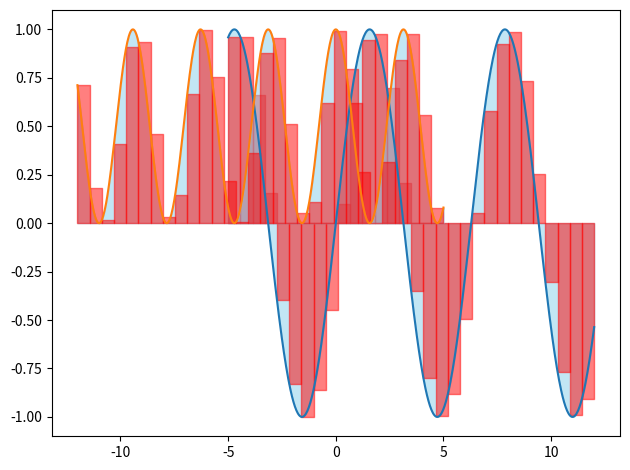

The matplotlib source for this figure:
from matplotlib import pyplot as plt
import numpy as np
from typing import Callable


def integral(x0, x1, steps:int=100, f:Callable=lambda x_: np.abs(np.sin(x_))) -> float:
    x = np.linspace(x0, x1, steps, endpoint=False)
    dx:float = abs(x[1] - x[0])
    y:np.ndarray = f(x)

    return (y * dx).sum()


def draw_integral(x0, x1, steps_f:int=100, steps_i:int=20, f:Callable=lambda x_: np.abs(np.sin(x_))) -> None:
    x_f = np.linspace(x0, x1, steps_f)
    x_i = np.linspace(x0, x1, steps_i, endpoint=False)
    y_f = f(x_f)
    y_i = f(x_i)

    dx = abs(x_i[1] - x_i[0])

    plt.plot(x_f, y_f)
    plt.fill_between(x_f, y_f, color="skyblue", alpha=.5)
    for i in range(len(x_i)):
        plt.fill_between(
            [x_i[i], x_i[i] + dx], [y_i[i], y_i[i]], color="red", alpha=.5
        )

    plt.tight_layout()
    plt.show()


class Integrator:
    def __init__(self, f:Callable):
        self.set_function(f)

    def set_function(self, f:Callable):
        self.f = f

    def draw(self, x0, x1, steps_f:int=100, steps_i:int=20):
        x_f = np.linspace(x0, x1, steps_f)
        x_i = np.linspace(x0, x1, steps_i, endpoint=False)
        y_f = self.f(x_f)
        y_i = self.f(x_i)

        dx = abs(x_i[1] - x_i[0])

        plt.plot(x_f, y_f)
        plt.fill_between(x_f, y_f, color="skyblue", alpha=.5)
        for i in range(len(x_i)):
            plt.fill_between(
                [x_i[i], x_i[i] + dx], [y_i[i], y_i[i]], color="red", alpha=.5
            )

        plt.tight_layout()
        plt.show()

    def calculate(self, x0, x1, steps:int=100) -> float:
        x = np.linspace(x0, x1, steps, endpoint=False)
        dx:float = abs(x[1] - x[0])
        y:np.ndarray = self.f(x)

        return (y * dx).sum()


    def draw_calculate(self, x0, x1, steps_c:int=100, steps_d:int=30) -> None:
        print(self.calculate(x0, x1, steps_c))
        self.draw(x0, x1, steps_c, steps_d)


if __name__ == "__main__":
    I = Integrator(np.sin)

    I.draw_calculate(-5, 12, steps_c=500)

    I.set_function(lambda x: np.abs(np.cos(x))**2)
    I.draw_calculate(-12, 5, steps_c=500)

    # ->
    # -0.534714354813401
    # 8.148477416848046
